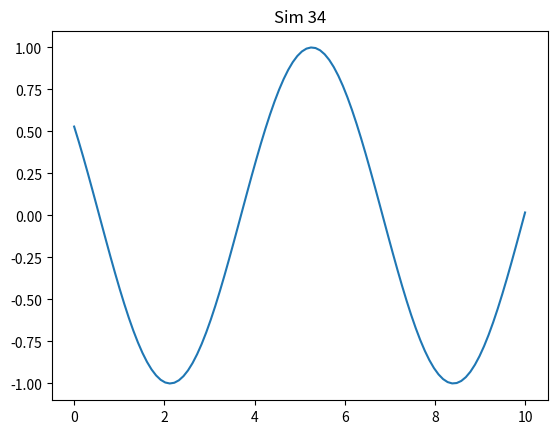

Here is the Python script that generated this plot:
import numpy as np
import matplotlib.pyplot as plt

def run():
    x = np.linspace(0, 10, 100)
    y = np.sin(x + 34)
    plt.plot(x, y)
    plt.title('Sim 34')
    plt.savefig('sim_34.png')

if __name__ == '__main__':
    run()
